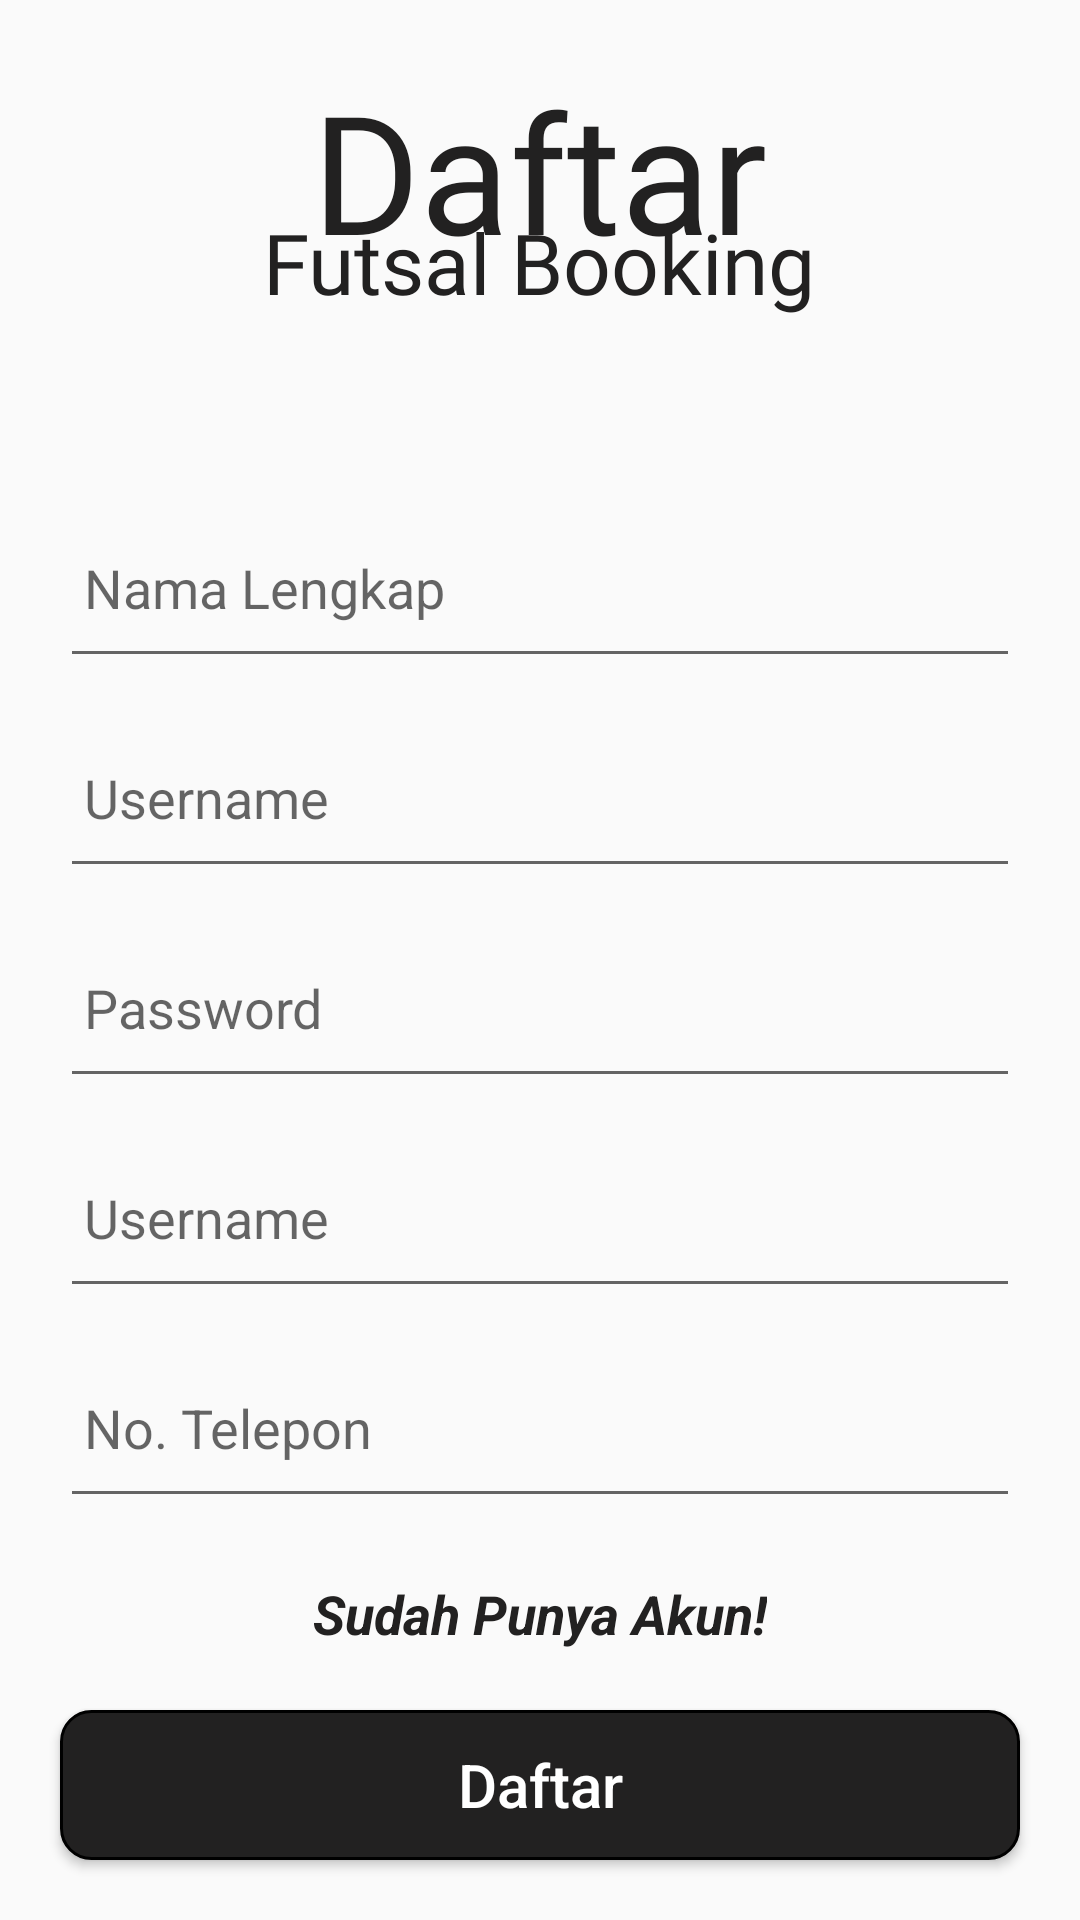

Android layout source for this screen:
<!-- AndroidManifest.xml: application theme Theme.QueenFutsal -->
<!-- res/layout/activity_sign_up.xml -->
<?xml version="1.0" encoding="utf-8"?>
<RelativeLayout xmlns:android="http://schemas.android.com/apk/res/android"
    xmlns:app="http://schemas.android.com/apk/res-auto"
    xmlns:tools="http://schemas.android.com/tools"
    android:layout_width="match_parent"
    android:layout_height="match_parent"
    tools:context=".SignUpActivity">

    <LinearLayout
        android:id="@+id/ll1"
        android:layout_width="wrap_content"
        android:layout_height="wrap_content"
        android:layout_centerHorizontal="true"
        android:layout_marginTop="20dp"
        android:layout_marginBottom="40dp"
        android:gravity="center"
        android:orientation="vertical">

        <TextView
            android:id="@+id/lbl1"
            android:layout_width="wrap_content"
            android:layout_height="wrap_content"
            android:fontFamily="@font/baloo"
            android:text="Daftar"
            android:textColor="@color/lightBlack"
            android:textSize="55sp" />

        <TextView
            android:layout_width="wrap_content"
            android:layout_height="wrap_content"
            android:layout_marginTop="-25dp"
            android:fontFamily="@font/baloo"
            android:text="Futsal Booking"
            android:textColor="@color/lightBlack"
            android:textSize="28sp"
            android:textStyle="normal" />
    </LinearLayout>

    <LinearLayout
        android:id="@+id/llForm"
        android:layout_width="match_parent"
        android:layout_height="wrap_content"
        android:layout_below="@id/ll1"
        android:gravity="center"
        android:orientation="vertical"
        android:padding="20dp">

        <EditText
            android:id="@+id/edtFullname"
            android:layout_width="match_parent"
            android:layout_height="60dp"
            android:layout_marginBottom="10dp"
            android:hint="Nama Lengkap"
            android:padding="8dp"
            android:textColor="@color/lightBlack" />

        <EditText
            android:id="@+id/edtUsername"
            android:layout_width="match_parent"
            android:layout_height="60dp"
            android:layout_marginBottom="10dp"
            android:hint="Username"
            android:padding="8dp"
            android:textColor="@color/lightBlack" />

        <EditText
            android:id="@+id/edtPassword"
            android:layout_width="match_parent"
            android:layout_height="60dp"
            android:layout_marginBottom="10dp"
            android:hint="Password"
            android:padding="8dp"
            android:textColor="@color/lightBlack" />

        <EditText
            android:id="@+id/edtEmail"
            android:layout_width="match_parent"
            android:layout_height="60dp"
            android:layout_marginBottom="10dp"
            android:hint="Username"
            android:inputType="textEmailAddress"
            android:padding="8dp"
            android:textColor="@color/lightBlack" />

        <EditText
            android:id="@+id/edtNoHp"
            android:layout_width="match_parent"
            android:layout_height="60dp"
            android:layout_marginBottom="10dp"
            android:hint="No. Telepon"
            android:inputType="number"
            android:padding="8dp"
            android:textColor="@color/lightBlack" />

    </LinearLayout>

    <TextView
        android:id="@+id/tvLogin"
        android:layout_width="wrap_content"
        android:layout_height="wrap_content"
        android:layout_above="@id/btnRegister"
        android:layout_centerHorizontal="true"
        android:layout_marginTop="8dp"
        android:text="Sudah Punya Akun!"
        android:textColor="@color/lightBlack"
        android:textSize="18sp"
        android:textStyle="italic|bold" />

    <Button
        android:id="@+id/btnRegister"
        android:layout_width="match_parent"
        android:layout_height="50dp"
        android:layout_alignParentBottom="true"
        android:layout_margin="20dp"
        android:background="@drawable/bg_button"
        android:text="Daftar"
        android:textColor="@color/white"
        android:textAllCaps="false"
        android:textSize="20sp" />

</RelativeLayout>
<!-- resources referenced by this layout -->
<resources>
  <color name="lightBlack">#222121</color>
  <color name="white">#FFFFFFFF</color>
  <!-- drawable bg_button (drawable) -->
  <?xml version="1.0" encoding="utf-8"?>
  <shape xmlns:android="http://schemas.android.com/apk/res/android">
      <solid android:color="@color/lightBlack"/>
      <stroke android:width="1dp"/>
      <corners android:radius="10dp"/>
  </shape>
  <style name="Theme.QueenFutsal" parent="Theme.AppCompat.DayNight.NoActionBar">
          
          <item name="colorPrimary">@color/black</item>
          <item name="colorPrimaryVariant">@color/lightBlack</item>
          <item name="colorOnPrimary">@color/white</item>
          
          <item name="colorSecondary">@color/teal_200</item>
          <item name="colorSecondaryVariant">@color/teal_700</item>
          <item name="colorOnSecondary">@color/black</item>
          
          <item name="android:statusBarColor" tools:targetApi="l">?attr/colorPrimaryVariant</item>
          
      </style>
  <color name="black">#FF000000</color>
  <color name="teal_200">#FF03DAC5</color>
  <color name="teal_700">#FF018786</color>
</resources>
